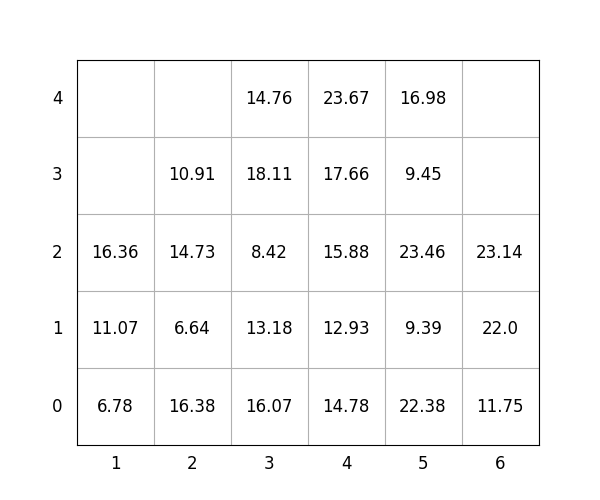

Values plotted in this chart, from the file beside it:
idx, loc_x, loc_y, loc_z, weight, group, score, seq, reloc, size(ft)
1, 6, 0, 0, 11.75, 3, 311.8, 1, 0, 20
2, 4, 0, 0, 14.78, 1, 114.8, 2, 0, 20
3, 4, 0, 1, 12.93, 2, 212.9, 3, 0, 20
4, 5, 0, 0, 22.38, 1, 122.4, 4, 0, 20
5, 3, 0, 0, 16.07, 2, 216.1, 5, 1.0, 20
6, 4, 0, 2, 15.88, 2, 215.9, 6, 0, 20
7, 3, 0, 1, 13.18, 2, 213.2, 7, 1.0, 20
8, 5, 0, 1, 9.39, 2, 209.4, 8, 0, 20
9, 5, 0, 2, 23.46, 2, 223.5, 9, 0, 20
10, 6, 0, 1, 22.0, 3, 322.0, 10, 0, 20
11, 4, 0, 3, 17.66, 2, 217.7, 11, 0, 20
12, 3, 0, 2, 8.42, 2, 208.4, 12, 1.0, 20
13, 6, 0, 2, 23.14, 3, 323.1, 13, 0, 20
14, 4, 0, 4, 23.67, 3, 323.7, 14, 0, 20
15, 1, 0, 0, 6.78, 0, 6.78, 15, 0, 20
16, 5, 0, 3, 9.45, 3, 309.4, 16, 0, 20
17, 3, 0, 3, 18.11, 1, 118.1, 17, 1.0, 20
18, 3, 0, 4, 14.76, 2, 214.8, 18, 1.0, 20
19, 2, 0, 0, 16.38, 0, 16.38, 19, 0, 20
20, 1, 0, 1, 11.07, 1, 111.1, 20, 1.0, 20
21, 2, 0, 1, 6.64, 1, 106.6, 21, 0, 20
22, 2, 0, 2, 14.73, 1, 114.7, 22, 0, 20
23, 2, 0, 3, 10.91, 2, 210.9, 23, 0, 20
24, 5, 0, 4, 16.98, 3, 317, 24, 0, 20
25, 1, 0, 2, 16.36, 0, 16.36, 25, 1.0, 20
